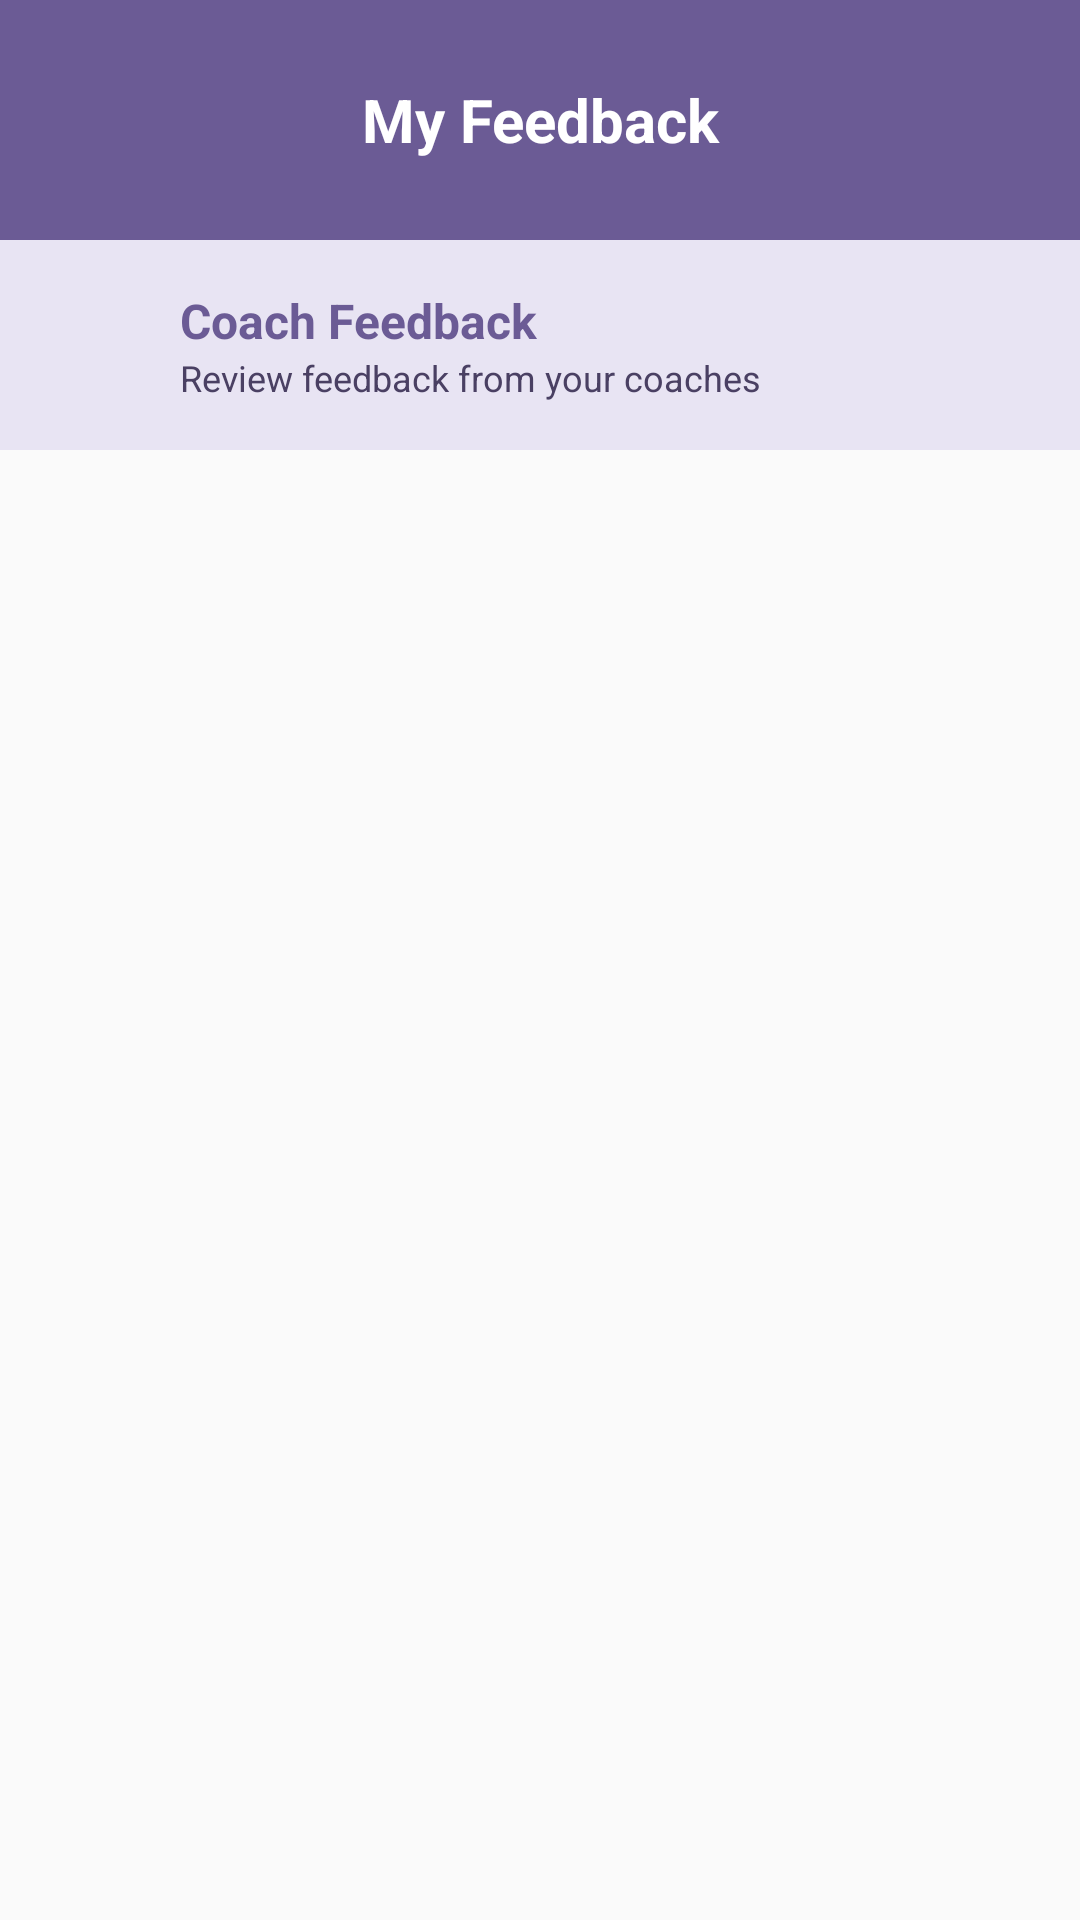

Android layout source for this screen:
<!-- AndroidManifest.xml: activity theme Theme.BecomeBetter -->
<!-- res/layout/activity_student_feedback_list.xml -->
<?xml version="1.0" encoding="utf-8"?>
<LinearLayout xmlns:android="http://schemas.android.com/apk/res/android"
    xmlns:app="http://schemas.android.com/apk/res-auto"
    android:layout_width="match_parent"
    android:layout_height="match_parent"
    android:orientation="vertical"
    android:background="@color/background_light">

    
    <LinearLayout
        android:layout_width="match_parent"
        android:layout_height="wrap_content"
        android:orientation="horizontal"
        android:padding="16dp"
        android:background="@color/cricket_green_primary"
        android:gravity="center_vertical">

        <ImageButton
            android:id="@+id/backBtn"
            android:layout_width="48dp"
            android:layout_height="48dp"
            android:background="?attr/selectableItemBackgroundBorderless"
            android:src="@drawable/ic_arrow_back"
            android:contentDescription="Back"
            app:tint="@color/white" />

        <TextView
            android:layout_width="0dp"
            android:layout_height="wrap_content"
            android:layout_weight="1"
            android:text="My Feedback"
            android:textColor="@color/white"
            android:textSize="20sp"
            android:textStyle="bold"
            android:gravity="center"
            android:layout_marginEnd="48dp" />

    </LinearLayout>

    
    <LinearLayout
        android:layout_width="match_parent"
        android:layout_height="wrap_content"
        android:orientation="horizontal"
        android:background="@color/cricket_green_light"
        android:padding="16dp"
        android:gravity="center_vertical">

        <ImageView
            android:layout_width="32dp"
            android:layout_height="32dp"
            android:src="@drawable/ic_feedback"
            android:layout_marginEnd="12dp"
            app:tint="@color/cricket_green_primary" />

        <LinearLayout
            android:layout_width="0dp"
            android:layout_height="wrap_content"
            android:layout_weight="1"
            android:orientation="vertical">

            <TextView
                android:layout_width="wrap_content"
                android:layout_height="wrap_content"
                android:text="Coach Feedback"
                android:textColor="@color/cricket_green_primary"
                android:textSize="16sp"
                android:textStyle="bold" />

            <TextView
                android:layout_width="wrap_content"
                android:layout_height="wrap_content"
                android:text="Review feedback from your coaches"
                android:textColor="@color/cricket_green_dark"
                android:textSize="12sp" />

        </LinearLayout>

    </LinearLayout>

    
    <FrameLayout
        android:layout_width="match_parent"
        android:layout_height="0dp"
        android:layout_weight="1"
        android:padding="16dp">

        
        <androidx.recyclerview.widget.RecyclerView
            android:id="@+id/feedbackRecyclerView"
            android:layout_width="match_parent"
            android:layout_height="match_parent"
            android:clipToPadding="false"
            android:paddingBottom="16dp" />

        
        <LinearLayout
            android:id="@+id/noFeedbackLayout"
            android:layout_width="match_parent"
            android:layout_height="match_parent"
            android:orientation="vertical"
            android:gravity="center"
            android:visibility="gone">

            <ImageView
                android:layout_width="120dp"
                android:layout_height="120dp"
                android:src="@drawable/ic_feedback"
                android:alpha="0.5"
                app:tint="@color/text_hint" />

            <TextView
                android:id="@+id/noFeedbackText"
                android:layout_width="wrap_content"
                android:layout_height="wrap_content"
                android:text="No feedback available yet"
                android:textSize="18sp"
                android:textColor="@color/text_secondary"
                android:textStyle="bold"
                android:layout_marginTop="16dp"
                android:layout_marginBottom="8dp" />

            <TextView
                android:layout_width="wrap_content"
                android:layout_height="wrap_content"
                android:text="Upload videos to get feedback from your coaches"
                android:textSize="14sp"
                android:textColor="@color/text_hint"
                android:gravity="center"
                android:layout_marginHorizontal="32dp" />

        </LinearLayout>

    </FrameLayout>

</LinearLayout>
<!-- resources referenced by this layout -->
<resources>
  <color name="background_light">#FAFAFA</color>
  <color name="cricket_green_dark">#4A4063</color>
  <color name="cricket_green_light">#E8E4F3</color>
  <color name="cricket_green_primary">#6B5B95</color>
  <color name="text_hint">#BDBDBD</color>
  <color name="text_secondary">#666666</color>
  <color name="white">#FFFFFF</color>
  <style name="Theme.BecomeBetter" parent="Theme.MaterialComponents.DayNight.NoActionBar">
          
          <item name="colorPrimary">@color/brand_primary</item>
          <item name="colorPrimaryVariant">@color/brand_dark</item>
          <item name="colorOnPrimary">@color/text_on_primary</item>
  
          
          <item name="colorSecondary">@color/brand_secondary</item>
          <item name="colorSecondaryVariant">@color/brand_accent</item>
          <item name="colorOnSecondary">@color/text_on_secondary</item>
  
          
          <item name="android:windowBackground">@color/background_primary</item>
          <item name="colorSurface">@color/surface</item>
          <item name="colorOnSurface">@color/text_primary</item>
          <item name="colorSurfaceVariant">@color/surface_variant</item>
  
          
          <item name="android:statusBarColor" tools:targetApi="l">@color/status_bar</item>
          <item name="android:windowLightStatusBar" tools:targetApi="m">false</item>
  
          
          <item name="android:navigationBarColor" tools:targetApi="l">@color/navigation_bar</item>
  
          
          <item name="android:textColorPrimary">@color/text_primary</item>
          <item name="android:textColorSecondary">@color/text_secondary</item>
          <item name="android:textColorHint">@color/text_hint</item>
  
          
          <item name="colorError">@color/error</item>
          <item name="colorOnError">@color/text_on_primary</item>
  
          
          <item name="windowActionBar">false</item>
          <item name="windowNoTitle">true</item>
      </style>
  <color name="brand_primary">#6B5B95</color>
  <color name="brand_dark">#4A4063</color>
  <color name="text_on_primary">#FFFFFF</color>
  <color name="brand_secondary">#8E7CC3</color>
  <color name="brand_accent">#9B8CE8</color>
  <color name="text_on_secondary">#FFFFFF</color>
  <color name="background_primary">#FAFAFA</color>
  <color name="surface">#FFFFFF</color>
  <color name="text_primary">#1A1A1A</color>
  <color name="surface_variant">#F8F6FB</color>
  <color name="status_bar">#4A4063</color>
  <color name="navigation_bar">#6B5B95</color>
  <color name="error">#F44336</color>
</resources>
